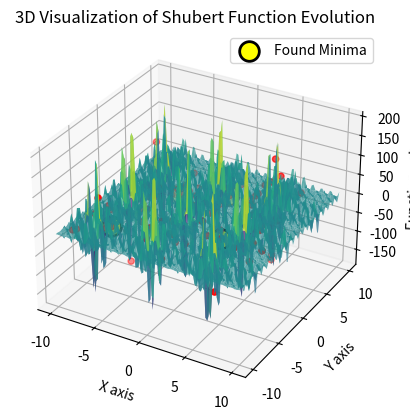

Here is the Python script that generated this plot:
import numpy as np
import matplotlib.pyplot as plt
from mpl_toolkits.mplot3d import Axes3D

# Definicja funkcji Shuberta
def Shubert(v):
    x, y = v
    sum1 = sum(i * np.cos((i + 1) * x + i) for i in range(1, 6))
    sum2 = sum(i * np.cos((i + 1) * y + i) for i in range(1, 6))
    return sum1 * sum2

# Inicjalizacja populacji
def initialize_population(num_individuals, bounds):
    return np.array([np.random.uniform(bounds[0], bounds[1], 2) for _ in range(num_individuals)])

# Obliczanie fitness z karą za znalezione minima
def calculate_fitness_with_penalty(population, sigma_share, found_minima):
    fitness_scores = np.array([Shubert(ind) for ind in population])
    adjusted_fitness = np.zeros_like(fitness_scores)
    for i, ind_i in enumerate(population):
        penalty = sum(np.exp(-np.linalg.norm(ind_i - minimum[0]) / sigma_share) for minimum in found_minima)
        adjusted_fitness[i] = fitness_scores[i] + penalty
    return adjusted_fitness

# Selektor turniejowy z niszowaniem
def tournament_selection(population, fitness, tournament_size):
    selected = []
    for _ in range(len(population)):
        participants = np.random.choice(range(len(population)), tournament_size, replace=False)
        winner = participants[np.argmin(fitness[participants])]
        selected.append(population[winner])
    return np.array(selected)

# Krzyżowanie i mutacja
def crossover_and_mutate(selected, bounds, mutation_rate=0.2, mutation_strength=0.1):
    children = []
    for i in range(0, len(selected), 2):
        if i + 1 < len(selected):
            cross_point = np.random.rand()
            child1 = np.clip(selected[i] * cross_point + selected[i + 1] * (1 - cross_point), bounds[0], bounds[1])
            child2 = np.clip(selected[i + 1] * cross_point + selected[i] * (1 - cross_point), bounds[0], bounds[1])
            children.extend([child1, child2])
    mutated_children = [child + np.random.normal(0, mutation_strength, 2) if np.random.rand() < mutation_rate else child for child in children]
    return np.array(mutated_children)

# Identyfikacja unikalnych minimów lokalnych
def identify_unique_minima(population, distance_threshold):
    unique_minima = []
    for ind in population:
        if all(np.linalg.norm(ind - unique_ind[0]) >= distance_threshold for unique_ind in unique_minima):
            unique_minima.append((ind, Shubert(ind)))
    unique_minima.sort(key=lambda x: x[1])
    return unique_minima

def plot_current_state(ax, population, found_minima, fixed_minima):
    ax.clear()
    ax.plot_surface(X, Y, Z, cmap='viridis', alpha=0.7)
    if fixed_minima:
        fixed_population = np.array(fixed_minima)
        ax.scatter(fixed_population[:, 0], fixed_population[:, 1], Shubert(fixed_population.T), color='yellow', s=200, edgecolor='black', linewidth=2, label='Found Minima')
    ax.scatter(population[:, 0], population[:, 1], Shubert(population.T), color='r')
    ax.set_xlabel('X axis')
    ax.set_ylabel('Y axis')
    ax.set_zlabel('Function value')
    ax.set_title('3D Visualization of Shubert Function Evolution')
    ax.legend()

num_individuals = 100  # Zwiększona liczba osobników
bounds = (-10, 10)
sigma_share = 1.5
generations = 200  # Zwiększona liczba generacji
num_minima = 4
tournament_size = 4

x = np.linspace(bounds[0], bounds[1], 100)
y = np.linspace(bounds[0], bounds[1], 100)
X, Y = np.meshgrid(x, y)
Z = np.array([[Shubert([xi, yi]) for xi in x] for yi in y])

fig = plt.figure()
ax = fig.add_subplot(111, projection='3d')
population = initialize_population(num_individuals, bounds)
found_minima = []
fixed_minima = []

generation = 0
while len(found_minima) < num_minima and generation < generations:
    fitness_scores = calculate_fitness_with_penalty(population, sigma_share, [fm[0] for fm in found_minima])
    selected = tournament_selection(population, fitness_scores, tournament_size)
    population = crossover_and_mutate(selected, bounds)
    new_minima = identify_unique_minima(population, sigma_share * 2)
    for individual, fitness in new_minima:
        if len(found_minima) < num_minima and all(np.linalg.norm(individual - fm[0]) >= sigma_share for fm in found_minima):
            found_minima.append((individual, fitness))
            fixed_minima.append(individual)
            print(f'Found and fixed local minimum: {individual}, Fitness: {fitness}')
    plot_current_state(ax, population, found_minima, fixed_minima)
    plt.pause(0.01)
    generation += 1

plt.show()

for idx, (individual, fitness) in enumerate(found_minima):
    print(f'Final local minimum {idx + 1}: {individual}, Fitness: {fitness}')
